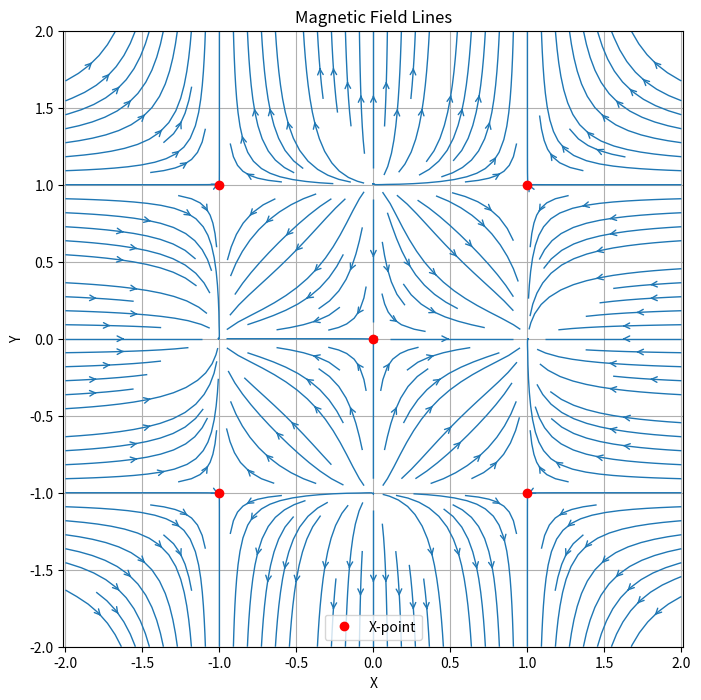

Source code (Python):
import numpy as np
from scipy.optimize import fsolve
import matplotlib.pyplot as plt

# Define the magnetic field function (2D example)
def magnetic_field(pos):
    """
    Returns the Bx and By components of the magnetic field at a given position.
    This example uses a simple dipole model:
    Bx = x - x^3
    By = -y + y^3
    """
    x, y = pos
    Bx = x - x**3
    By = -y + y**3
    return [Bx, By]

# Calculate the Jacobian matrix
def jacobian(pos):
    """
    Calculates the Jacobian matrix of the magnetic field at a given position.
    """
    x, y = pos
    dBx_dx = 1 - 3*x**2
    dBx_dy = 0
    dBy_dx = 0
    dBy_dy = -1 + 3*y**2
    return np.array([[dBx_dx, dBx_dy],
                     [dBy_dx, dBy_dy]])

# Find null points of the magnetic field
def find_null_points(initial_guesses):
    """
    Uses fsolve to find null points of the magnetic field.
    initial_guesses: list of initial guesses for positions
    Returns a list of found null points
    """
    null_points = []
    for guess in initial_guesses:
        sol, infodict, ier, mesg = fsolve(magnetic_field, guess, full_output=True)
        if ier == 1:  # Solution found successfully
            # Check for duplicate points
            if not any(np.allclose(sol, np.array(p), atol=1e-4) for p in null_points):
                null_points.append(sol)
    return null_points

# Classify null points as X-point or O-point
def classify_null_point(pos):
    """
    Classifies a null point based on the eigenvalues of the Jacobian matrix.
    Returns 'X-point' or 'O-point'
    """
    J = jacobian(pos)
    eigenvalues = np.linalg.eigvals(J)
    if np.all(np.isreal(eigenvalues)):
        if np.prod(eigenvalues) < 0:
            return 'X-point'
    return 'O-point'

# Main program
def main():
    # Define initial guesses (can be adjusted based on the specific problem)
    initial_guesses = [
        [0.0, 0.0],
        [1.0, 1.0],
        [-1.0, 1.0],
        [1.0, -1.0],
        [-1.0, -1.0]
    ]

    # Find null points
    null_points = find_null_points(initial_guesses)
    print("Found null points:")
    for p in null_points:
        point_type = classify_null_point(p)
        print(f"Position: ({p[0]:.4f}, {p[1]:.4f}) Type: {point_type}")

    # Visualization of magnetic field and null points
    x = np.linspace(-2, 2, 400)
    y = np.linspace(-2, 2, 400)
    X, Y = np.meshgrid(x, y)
    Bx = X - X**3
    By = -Y + Y**3

    plt.figure(figsize=(8,8))
    plt.streamplot(X, Y, Bx, By, density=1.5, linewidth=1, arrowsize=1, arrowstyle='->')
    plt.xlabel('X')
    plt.ylabel('Y')
    plt.title('Magnetic Field Lines')

    # Mark null points
    for p in null_points:
        point_type = classify_null_point(p)
        if point_type == 'X-point':
            plt.plot(p[0], p[1], 'ro', label='X-point')
        else:
            plt.plot(p[0], p[1], 'bo', label='O-point')

    # Avoid duplicate labels
    handles, labels = plt.gca().get_legend_handles_labels()
    by_label = dict(zip(labels, handles))
    plt.legend(by_label.values(), by_label.keys())

    plt.grid()
    plt.axis('equal')
    plt.show()

if __name__ == "__main__":
    main()
